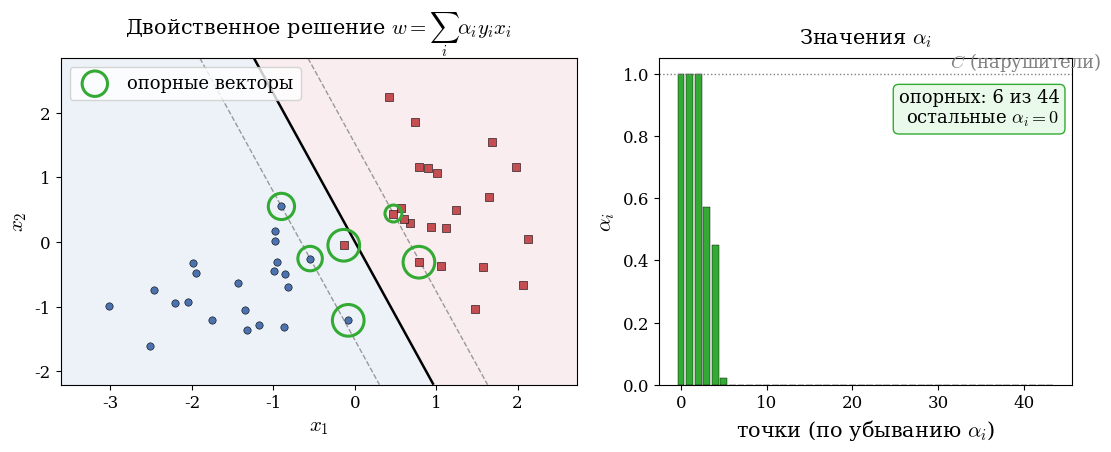

Reproduce this figure in Python. (Note: this script raises an exception after producing the figure.)
"""
SVM как killer-пример: решаем именно ДВОЙСТВЕННУЮ задачу, а двойственные
переменные alpha_i имеют кристально ясный смысл — это ВЕСА ОПОРНЫХ ВЕКТОРОВ.
alpha_i > 0  тогда и только тогда, когда точка i лежит на отступе или нарушает его
(опорный вектор). Точки далеко от границы имеют alpha_i = 0 и не влияют на решение.

Прямая задача (soft-margin):  min 1/2||w||^2 + C sum xi_i  при y_i(w^T x_i + b) >= 1 - xi_i.
Двойственная задача:
    max_alpha  sum_i alpha_i - 1/2 sum_ij alpha_i alpha_j y_i y_j x_i^T x_j
    при        sum_i alpha_i y_i = 0,   0 <= alpha_i <= C.
Восстановление:  w = sum_i alpha_i y_i x_i.
Решаем двойственную QP напрямую (scipy SLSQP) — честно показываем, что оптимизируем дуал.
Воспроизводимо: фиксированный seed.
"""
import numpy as np
import matplotlib
import matplotlib.pyplot as plt
from scipy.optimize import minimize

matplotlib.rcParams.update({
    'font.size': 14, 'axes.labelsize': 15, 'axes.titlesize': 15,
    'legend.fontsize': 13, 'xtick.labelsize': 12, 'ytick.labelsize': 12,
    'font.family': 'serif', 'mathtext.fontset': 'cm',
})

rng = np.random.default_rng(7)
n_per = 22
mu1, mu2 = np.array([-0.95, -0.55]), np.array([0.95, 0.6])
X1 = rng.standard_normal((n_per, 2)) * 0.82 + mu1
X2 = rng.standard_normal((n_per, 2)) * 0.82 + mu2
X = np.vstack([X1, X2])
y = np.concatenate([-np.ones(n_per), np.ones(n_per)])
N = len(y)
C = 1.0

# ── Двойственная QP ──
K = X @ X.T
Q = (y[:, None] * y[None, :]) * K          # Q_ij = y_i y_j x_i^T x_j
def neg_dual(a):       return 0.5 * a @ Q @ a - a.sum()
def neg_dual_grad(a):  return Q @ a - np.ones(N)
cons = ({'type': 'eq', 'fun': lambda a: a @ y, 'jac': lambda a: y},)
bnds = [(0.0, C)] * N
res = minimize(neg_dual, np.zeros(N), jac=neg_dual_grad, bounds=bnds,
               constraints=cons, method='SLSQP', options={'maxiter': 500, 'ftol': 1e-10})
alpha = np.clip(res.x, 0, C)

# ── Восстановление w, b ──
w = (alpha * y) @ X
sv = alpha > 1e-5                            # опорные векторы
on_margin = (alpha > 1e-5) & (alpha < C - 1e-5)
b = np.mean(y[on_margin] - X[on_margin] @ w) if on_margin.any() else \
    np.mean(y[sv] - X[sv] @ w)
print(f'#SV = {sv.sum()} из {N};  ||w||={np.linalg.norm(w):.3f};  dual_obj={-res.fun:.4f}')

# ── Графики ──
fig, (axL, axR) = plt.subplots(1, 2, figsize=(11.5, 4.6),
                               gridspec_kw={'width_ratios': [1.25, 1]})

# слева: данные + граница + отступы, размер точки ∝ alpha
xx, yy = np.meshgrid(np.linspace(X[:, 0].min()-0.6, X[:, 0].max()+0.6, 300),
                     np.linspace(X[:, 1].min()-0.6, X[:, 1].max()+0.6, 300))
Z = (np.c_[xx.ravel(), yy.ravel()] @ w + b).reshape(xx.shape)
axL.contour(xx, yy, Z, levels=[-1, 0, 1], colors=['#999', 'k', '#999'],
            linestyles=['--', '-', '--'], linewidths=[1, 1.8, 1])
axL.contourf(xx, yy, Z, levels=[-1e9, 0, 1e9], colors=['#dce6f5', '#f5dce0'], alpha=0.5)
for cls, col, mk in [(-1, '#4C72B0', 'o'), (1, '#C44E52', 's')]:
    m = y == cls
    axL.scatter(X[m, 0], X[m, 1], c=col, marker=mk, s=28, edgecolor='k',
                linewidth=0.4, zorder=3)
# опорные векторы: обводим, размер ∝ alpha
axL.scatter(X[sv, 0], X[sv, 1], s=140 + 380 * alpha[sv] / C, facecolors='none',
            edgecolors='#33aa33', linewidths=2.2, zorder=4, label='опорные векторы')
axL.set_title(r'Двойственное решение $w=\sum_i \alpha_i y_i x_i$', pad=10)
axL.set_xlabel('$x_1$'); axL.set_ylabel('$x_2$'); axL.legend(loc='upper left')
axL.set_xlim(xx.min(), xx.max()); axL.set_ylim(yy.min(), yy.max())

# справа: alpha_i отсортированы — видно, что нетривиальны только опорные векторы
order = np.argsort(-alpha)
bar_cols = ['#33aa33' if s else '#bbbbbb' for s in sv[order]]
axR.bar(np.arange(N), alpha[order], color=bar_cols, edgecolor='k', linewidth=0.3)
axR.axhline(C, ls=':', color='gray', lw=1)
axR.text(N*0.7, C, ' $C$ (нарушители)', va='bottom', fontsize=13, color='gray')
axR.set_title(r'Значения $\alpha_i$', pad=10)
axR.set_xlabel('точки (по убыванию $\\alpha_i$)'); axR.set_ylabel(r'$\alpha_i$')
axR.text(0.97, 0.80, f'опорных: {sv.sum()} из {N}\nостальные $\\alpha_i=0$',
         transform=axR.transAxes, ha='right', fontsize=13,
         bbox=dict(boxstyle='round', fc='#eafaea', ec='#33aa33'))

fig.tight_layout()
fig.subplots_adjust(top=0.88)
fig.savefig('/root/hse26_repo/files/exp_svm_dual.pdf', bbox_inches='tight')
fig.savefig('/tmp/exp_svm_dual.png', bbox_inches='tight', dpi=140)
print('saved exp_svm_dual')
